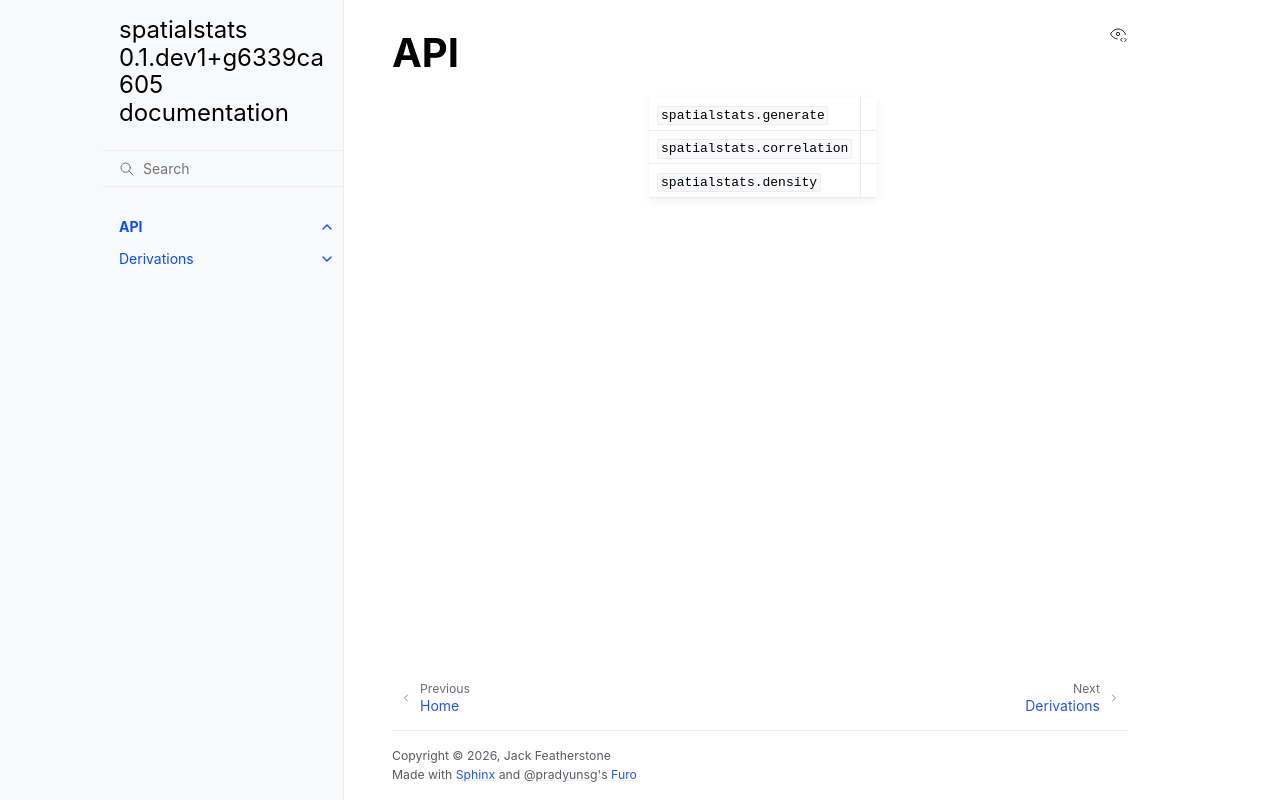

repository: Jfeatherstone/spatialstats · page: api.html · generator: sphinx

API
===

.. toctree::
    :maxdepth: 1

.. autosummary::

    spatialstats.generate
    spatialstats.correlation
    spatialstats.density
